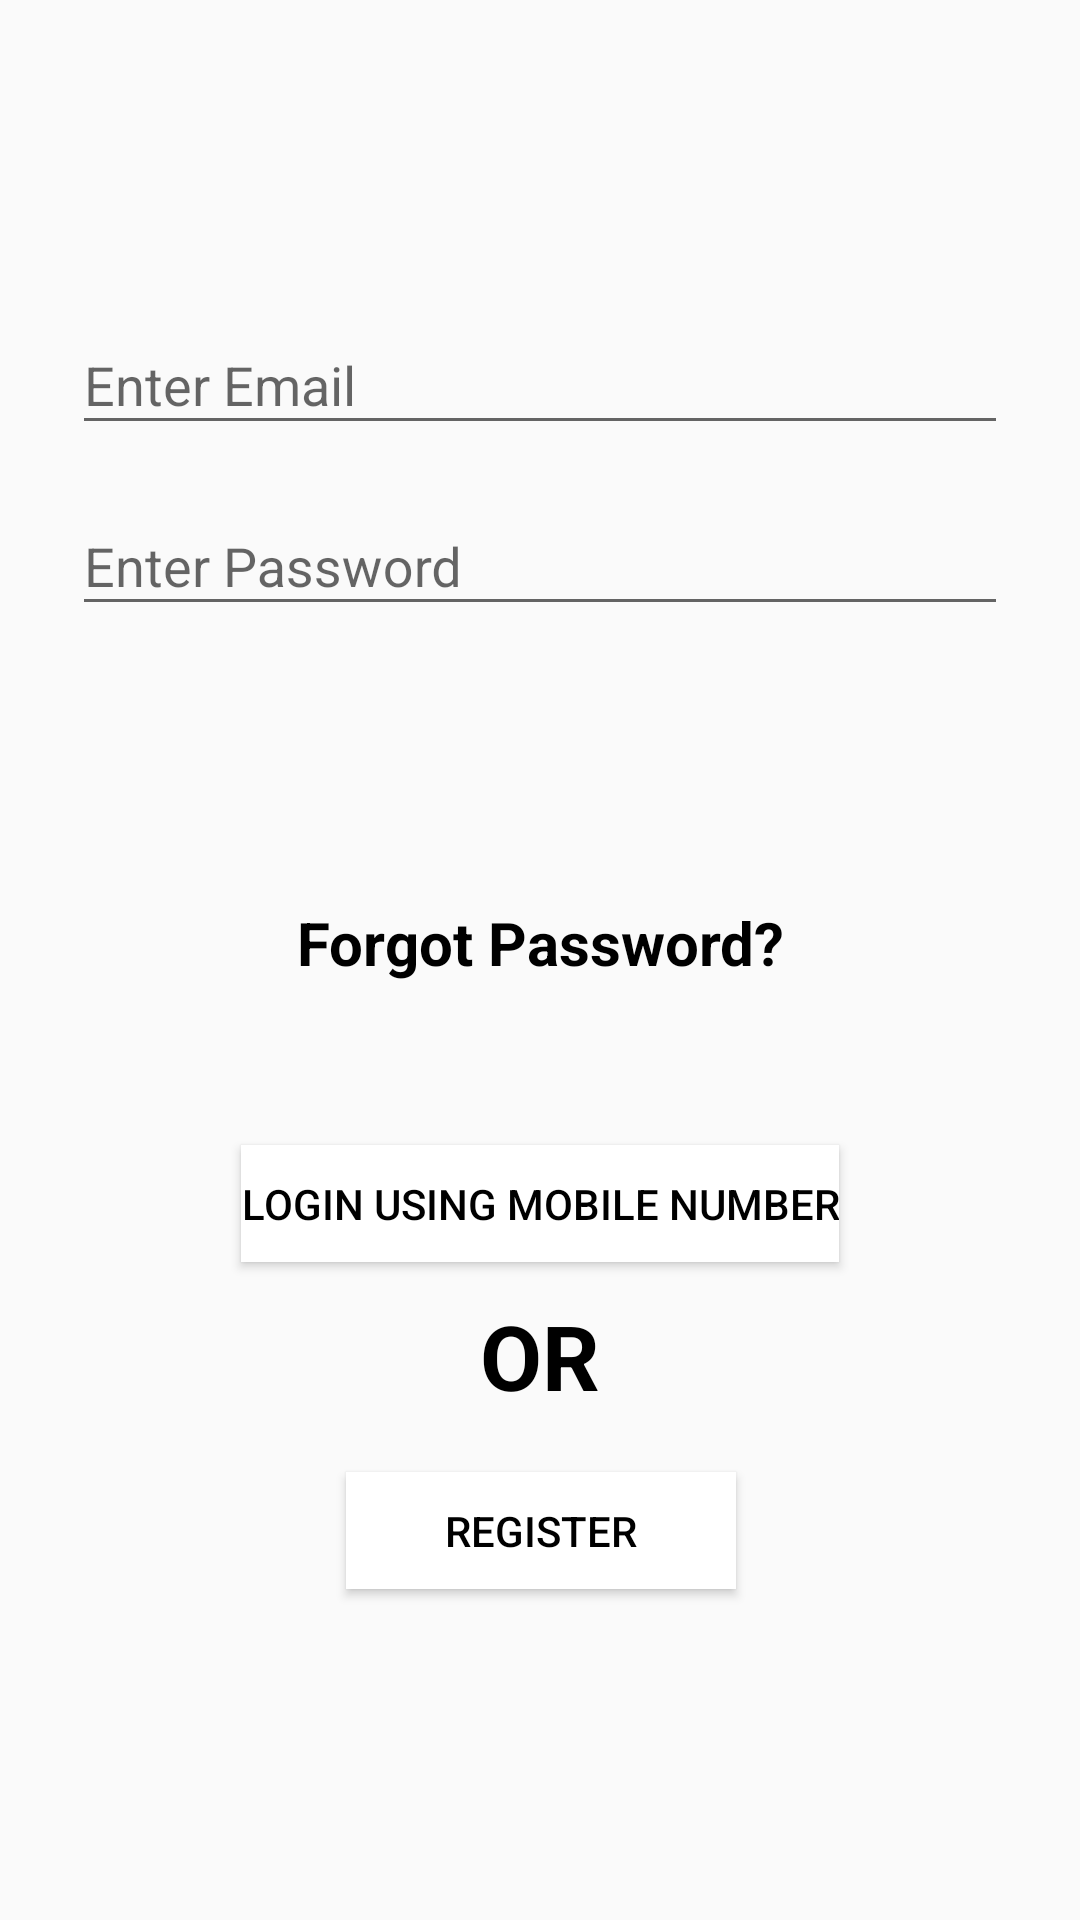

This screen was rendered from an Android layout file. Write that file and the resources it references.
<!-- AndroidManifest.xml: activity theme AppTheme.NoActionBar -->
<!-- res/layout/activity_login.xml -->
<?xml version="1.0" encoding="utf-8"?>
<androidx.constraintlayout.widget.ConstraintLayout xmlns:android="http://schemas.android.com/apk/res/android"
    xmlns:app="http://schemas.android.com/apk/res-auto"
    xmlns:tools="http://schemas.android.com/tools"
    android:layout_width="match_parent"
    android:layout_height="match_parent"
    tools:context=".loginActivity">

    <com.google.android.material.textfield.TextInputLayout
        android:id="@+id/emailInput"
        style="@style/Theme.MaterialComponents.DayNight.DarkActionBar"
        android:layout_width="0dp"
        android:layout_height="wrap_content"
        android:layout_marginStart="24dp"
        android:layout_marginTop="96dp"
        android:layout_marginEnd="24dp"
        android:selectAllOnFocus="true"
        app:boxStrokeColor="@color/outline_color"
        app:layout_constraintEnd_toEndOf="parent"
        app:layout_constraintStart_toStartOf="parent"
        app:layout_constraintTop_toTopOf="parent">

        <com.google.android.material.textfield.TextInputEditText
            android:id="@+id/emailText"
            android:layout_width="match_parent"
            android:layout_height="wrap_content"
            android:hint="@string/email"
            android:inputType="textUri" />

    </com.google.android.material.textfield.TextInputLayout>


    <com.google.android.material.textfield.TextInputLayout
        android:id="@+id/passwordInput"
        style="@style/Theme.MaterialComponents.DayNight.DarkActionBar"
        android:layout_width="0dp"
        android:layout_height="wrap_content"
        android:layout_marginStart="24dp"
        android:layout_marginTop="8dp"
        android:layout_marginEnd="24dp"
        android:selectAllOnFocus="true"
        app:boxStrokeColor="@color/outline_color"
        app:layout_constraintEnd_toEndOf="parent"
        app:layout_constraintStart_toStartOf="parent"
        app:layout_constraintTop_toBottomOf="@+id/emailInput">

        <com.google.android.material.textfield.TextInputEditText
            android:id="@+id/passwordText"
            android:layout_width="match_parent"
            android:layout_height="wrap_content"
            android:hint="@string/password"
            android:imeActionLabel="@string/password"
            android:imeOptions="actionDone"
            android:inputType="textPassword" />

    </com.google.android.material.textfield.TextInputLayout>

    <Button
        android:id="@+id/button5"
        android:layout_width="130dp"
        android:layout_height="39dp"
        android:layout_marginTop="118dp"
        android:layout_marginBottom="346dp"
        android:background="#FFFFFF"
        android:shadowRadius="10"
        android:text="@string/logIn"
        android:textColor="#000000"
        app:layout_constraintBottom_toBottomOf="parent"
        app:layout_constraintEnd_toEndOf="parent"
        app:layout_constraintHorizontal_bias="0.5"
        app:layout_constraintStart_toStartOf="parent"
        app:layout_constraintTop_toBottomOf="@+id/passwordInput" />

    <Button
        android:id="@+id/registerButton"
        android:layout_width="130dp"
        android:layout_height="39dp"
        android:layout_marginTop="19dp"
        android:layout_marginBottom="111dp"
        android:background="#FFFFFF"
        android:shadowRadius="10"
        android:text="@string/Register"
        android:textColor="#000000"
        android:onClick="moveToRegisterActivity"
        app:layout_constraintBottom_toBottomOf="parent"
        app:layout_constraintEnd_toEndOf="parent"
        app:layout_constraintHorizontal_bias="0.501"
        app:layout_constraintStart_toStartOf="parent"
        app:layout_constraintTop_toBottomOf="@+id/textView2"
        tools:ignore="OnClick" />

    <TextView
        android:id="@+id/forgetPass"
        android:layout_width="match_parent"
        android:layout_height="wrap_content"
        android:gravity="center"
        android:text="Forgot Password?"
        android:textColor="#000"
        android:textSize="20sp"
        android:textStyle="bold"
        app:layout_constraintBottom_toBottomOf="parent"
        app:layout_constraintEnd_toEndOf="parent"
        app:layout_constraintHorizontal_bias="0.0"
        app:layout_constraintLeft_toLeftOf="parent"
        app:layout_constraintRight_toRightOf="parent"
        app:layout_constraintStart_toStartOf="parent"
        app:layout_constraintTop_toBottomOf="@+id/button5"
        app:layout_constraintVertical_bias="0.031" />

    <Button
        android:id="@+id/phoneLogin"
        android:layout_width="wrap_content"
        android:layout_height="39dp"
        android:layout_marginBottom="96dp"
        android:background="#FFFFFF"
        android:shadowRadius="10"
        android:text="Login Using Mobile Number"
        android:textColor="#000000"
        app:layout_constraintBottom_toBottomOf="parent"
        app:layout_constraintEnd_toEndOf="parent"
        app:layout_constraintHorizontal_bias="0.501"
        app:layout_constraintStart_toStartOf="parent"
        app:layout_constraintTop_toBottomOf="@+id/forgetPass"
        app:layout_constraintVertical_bias="0.304" />

    <TextView
        android:id="@+id/textView2"
        android:layout_width="wrap_content"
        android:layout_height="wrap_content"
        android:layout_marginTop="11dp"
        android:layout_marginBottom="191dp"
        android:text="OR"
        android:textColor="#000000"
        android:textSize="30sp"
        android:textStyle="bold"
        app:layout_constraintBottom_toBottomOf="parent"
        app:layout_constraintEnd_toEndOf="parent"
        app:layout_constraintStart_toStartOf="parent"
        app:layout_constraintTop_toBottomOf="@+id/phoneLogin"
        app:layout_constraintVertical_bias="0.0" />

</androidx.constraintlayout.widget.ConstraintLayout>
<!-- resources referenced by this layout -->
<resources>
  <color name="outline_color">#000000</color>
  <string name="Register">Register</string>
  <string name="email">Enter Email</string>
  <string name="logIn">LogIn</string>
  <string name="password">Enter Password</string>
  <style name="AppTheme.NoActionBar" parent="Theme.AppCompat.Light.DarkActionBar">
          <item name="windowActionBar">false</item>
          <item name="windowNoTitle">true</item>
          <item name="android:windowFullscreen">true</item>
      </style>
</resources>
